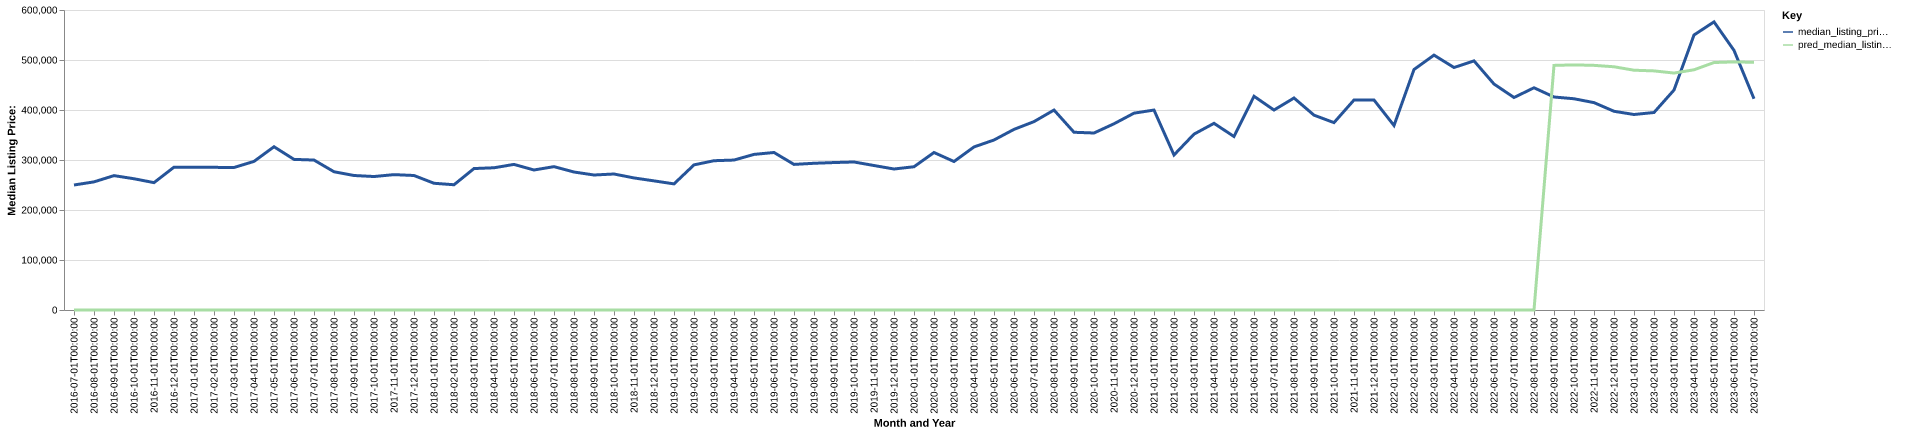

Data behind this chart, as committed beside it:
date, time_idx, median_listing_price, thirty_year_interest_rate_five, month, county_name, active_listing_count, median_days_on_market, pred_median_listing_price, month_year
2016-07-01, 0, 250000, 3.72, 7, Laramie, WY, 167.0, 57.0, 0, Jul-2016
2016-08-01, 1, 256250, 3.73, 8, Laramie, WY, 167.0, 62.0, 0, Aug-2016
2016-09-01, 2, 268750, 3.66, 9, Laramie, WY, 175.0, 72.0, 0, Sep-2016
2016-10-01, 3, 262500, 3.64, 10, Laramie, WY, 155.0, 80.0, 0, Oct-2016
2016-11-01, 4, 254750, 3.66, 11, Laramie, WY, 137.0, 102.0, 0, Nov-2016
2016-12-01, 5, 285675, 3.48, 12, Laramie, WY, 106.0, 121.0, 0, Dec-2016
2017-01-01, 6, 285256, 3.45, 1, Laramie, WY, 99.0, 112.0, 0, Jan-2017
2017-02-01, 7, 285306, 3.5, 2, Laramie, WY, 106.0, 94.0, 0, Feb-2017
2017-03-01, 8, 285000, 3.52, 3, Laramie, WY, 110.0, 64.0, 0, Mar-2017
2017-04-01, 9, 297200, 4.03, 4, Laramie, WY, 119.0, 57.0, 0, Apr-2017
2017-05-01, 10, 326500, 4.32, 5, Laramie, WY, 132.0, 47.0, 0, May-2017
2017-06-01, 11, 301225, 4.2, 6, Laramie, WY, 142.0, 47.0, 0, Jun-2017
2017-07-01, 12, 299900, 4.19, 7, Laramie, WY, 162.0, 50.0, 0, Jul-2017
2017-08-01, 13, 276500, 4.3, 8, Laramie, WY, 164.0, 58.0, 0, Aug-2017
2017-09-01, 14, 269000, 4.1, 9, Laramie, WY, 160.0, 68.0, 0, Sep-2017
2017-10-01, 15, 266950, 4.05, 10, Laramie, WY, 147.0, 82.0, 0, Oct-2017
2017-11-01, 16, 270750, 3.94, 11, Laramie, WY, 132.0, 101.0, 0, Nov-2017
2017-12-01, 17, 269000, 4.03, 12, Laramie, WY, 122.0, 120.0, 0, Dec-2017
2018-01-01, 18, 253475, 3.93, 1, Laramie, WY, 114.0, 105.0, 0, Jan-2018
2018-02-01, 19, 250500, 3.83, 2, Laramie, WY, 110.0, 82.0, 0, Feb-2018
2018-03-01, 20, 282900, 3.94, 3, Laramie, WY, 107.0, 59.0, 0, Mar-2018
2018-04-01, 21, 284475, 3.95, 4, Laramie, WY, 112.0, 53.0, 0, Apr-2018
2018-05-01, 22, 291175, 3.99, 5, Laramie, WY, 107.0, 56.0, 0, May-2018
2018-06-01, 23, 280000, 4.15, 6, Laramie, WY, 104.0, 49.0, 0, Jun-2018
2018-07-01, 24, 286700, 4.4, 7, Laramie, WY, 102.0, 53.0, 0, Jul-2018
2018-08-01, 25, 275975, 4.46, 8, Laramie, WY, 118.0, 49.0, 0, Aug-2018
2018-09-01, 26, 270000, 4.58, 9, Laramie, WY, 134.0, 55.0, 0, Sep-2018
2018-10-01, 27, 272000, 4.66, 10, Laramie, WY, 115.0, 83.0, 0, Oct-2018
2018-11-01, 28, 264125, 4.62, 11, Laramie, WY, 106.0, 105.0, 0, Nov-2018
2018-12-01, 29, 258250, 4.54, 12, Laramie, WY, 90.0, 136.0, 0, Dec-2018
2019-01-01, 30, 252225, 4.6, 1, Laramie, WY, 68.0, 109.0, 0, Jan-2019
2019-02-01, 31, 290243, 4.72, 2, Laramie, WY, 63.0, 114.0, 0, Feb-2019
2019-03-01, 32, 298577, 4.9, 3, Laramie, WY, 67.0, 84.0, 0, Mar-2019
2019-04-01, 33, 299900, 4.94, 4, Laramie, WY, 79.0, 41.0, 0, Apr-2019
2019-05-01, 34, 311191, 4.75, 5, Laramie, WY, 82.0, 40.0, 0, May-2019
2019-06-01, 35, 315000, 4.51, 6, Laramie, WY, 88.0, 43.0, 0, Jun-2019
2019-07-01, 36, 291199, 4.41, 7, Laramie, WY, 112.0, 44.0, 0, Jul-2019
2019-08-01, 37, 293430, 4.41, 8, Laramie, WY, 104.0, 48.0, 0, Aug-2019
2019-09-01, 38, 294899, 4.2, 9, Laramie, WY, 91.0, 59.0, 0, Sep-2019
2019-10-01, 39, 296043, 4.14, 10, Laramie, WY, 80.0, 69.0, 0, Oct-2019
2019-11-01, 40, 288950, 3.84, 11, Laramie, WY, 73.0, 58.0, 0, Nov-2019
2019-12-01, 41, 282000, 3.81, 12, Laramie, WY, 68.0, 90.0, 0, Dec-2019
2020-01-01, 42, 286500, 3.75, 1, Laramie, WY, 64.0, 96.0, 0, Jan-2020
2020-02-01, 43, 315000, 3.73, 2, Laramie, WY, 59.0, 72.0, 0, Feb-2020
2020-03-01, 44, 296975, 3.78, 3, Laramie, WY, 58.0, 41.0, 0, Mar-2020
2020-04-01, 45, 326125, 3.75, 4, Laramie, WY, 65.0, 44.0, 0, Apr-2020
2020-05-01, 46, 340000, 3.74, 5, Laramie, WY, 70.0, 52.0, 0, May-2020
2020-06-01, 47, 361250, 3.72, 6, Laramie, WY, 73.0, 38.0, 0, Jun-2020
2020-07-01, 48, 376768, 3.49, 7, Laramie, WY, 70.0, 34.0, 0, Jul-2020
2020-08-01, 49, 399900, 3.65, 8, Laramie, WY, 65.0, 52.0, 0, Aug-2020
2020-09-01, 50, 355475, 3.33, 9, Laramie, WY, 64.0, 46.0, 0, Sep-2020
2020-10-01, 51, 354000, 3.28, 10, Laramie, WY, 55.0, 70.0, 0, Oct-2020
2020-11-01, 52, 372450, 3.21, 11, Laramie, WY, 44.0, 96.0, 0, Nov-2020
2020-12-01, 53, 393675, 3.07, 12, Laramie, WY, 36.0, 116.0, 0, Dec-2020
2021-01-01, 54, 399900, 2.99, 1, Laramie, WY, 26.0, 114.0, 0, Jan-2021
2021-02-01, 55, 310000, 2.93, 2, Laramie, WY, 30.0, 45.0, 0, Feb-2021
2021-03-01, 56, 351725, 2.88, 3, Laramie, WY, 28.0, 52.0, 0, Mar-2021
2021-04-01, 57, 373325, 2.84, 4, Laramie, WY, 27.0, 40.0, 0, Apr-2021
2021-05-01, 58, 347000, 2.71, 5, Laramie, WY, 31.0, 23.0, 0, May-2021
2021-06-01, 59, 427500, 2.79, 6, Laramie, WY, 33.0, 22.0, 0, Jun-2021
... 25 more rows
